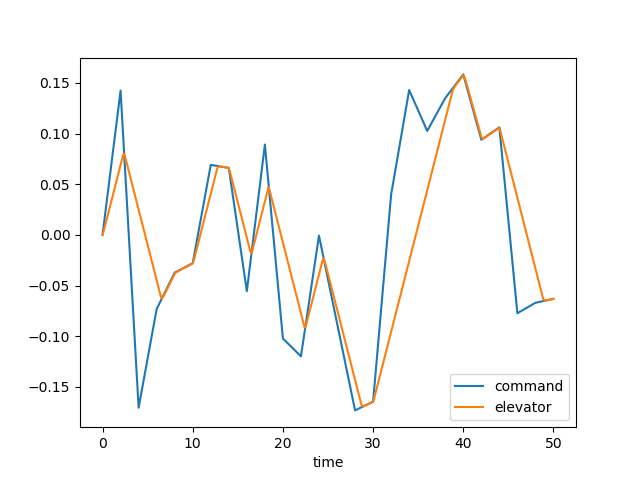

Source data for this figure (header and first rows):
time, dec, de, u, w, q, theta, mode
0.0, 0.0, 0.0, 0.0, 0.0, 0.0, 0.0, 3.0
0.1, 0.007122, 0.002793, 0.000253, -0.0035, -0.0001549, -4.701817942986963e-06, 3.0
0.2, 0.01424, 0.006283, 0.001385, -0.02027, -0.000661, -4.295532562537119e-05, 3.0
0.3, 0.02137, 0.009774, 0.003771, -0.0567, -0.001458, -0.0001469, 3.0
0.4, 0.02849, 0.01326, 0.007736, -0.1176, -0.002486, -0.0003425, 3.0
0.5, 0.03561, 0.01676, 0.01355, -0.2062, -0.003689, -0.0006502, 3.0
0.6, 0.04273, 0.02025, 0.02145, -0.3247, -0.005013, -0.001085, 3.0
0.7, 0.04985, 0.02374, 0.03159, -0.4736, -0.006409, -0.001656, 3.0
0.8, 0.05698, 0.02723, 0.0441, -0.6529, -0.007835, -0.002368, 3.0
0.9, 0.0641, 0.03072, 0.05908, -0.8614, -0.009254, -0.003223, 3.0
1.0, 0.07122, 0.03421, 0.07657, -1.097, -0.01063, -0.004217, 3.0
1.1, 0.07834, 0.0377, 0.0966, -1.358, -0.01195, -0.005347, 3.0
1.2, 0.08546, 0.04119, 0.1192, -1.642, -0.01318, -0.006605, 3.0
1.3, 0.09258, 0.04468, 0.1442, -1.945, -0.01432, -0.007981, 3.0
1.4, 0.09971, 0.04817, 0.1717, -2.264, -0.01535, -0.009465, 3.0
1.5, 0.1068, 0.05166, 0.2016, -2.596, -0.01627, -0.01105, 3.0
1.6, 0.114, 0.05515, 0.2339, -2.94, -0.01708, -0.01272, 3.0
1.7, 0.1211, 0.05864, 0.2684, -3.29, -0.01778, -0.01446, 3.0
1.8, 0.1282, 0.06213, 0.3051, -3.646, -0.01838, -0.01627, 3.0
1.9, 0.1353, 0.06562, 0.3439, -4.004, -0.01889, -0.01813, 3.0
2.0, 0.1424, 0.06912, 0.3849, -4.363, -0.01931, -0.02004, 3.0
2.1, 0.1268, 0.07261, 0.4278, -4.721, -0.01966, -0.02199, 3.0
2.2, 0.1111, 0.0761, 0.4728, -5.076, -0.01995, -0.02397, 3.0
2.3, 0.09549, 0.07959, 0.5197, -5.428, -0.02018, -0.02598, 3.0
2.4, 0.07984, 0.08004, 0.5683, -5.771, -0.0202, -0.028, 3.0
2.5, 0.06419, 0.07721, 0.6176, -6.091, -0.01967, -0.03, 3.0
2.6, 0.04854, 0.07372, 0.6666, -6.373, -0.01849, -0.03192, 3.0
2.7, 0.03289, 0.07023, 0.7147, -6.605, -0.01677, -0.03368, 3.0
2.8, 0.01724, 0.06674, 0.7612, -6.779, -0.01465, -0.03526, 3.0
2.9, 0.001594, 0.06325, 0.8057, -6.89, -0.01223, -0.0366, 3.0
3.0, -0.01406, 0.05976, 0.8479, -6.936, -0.00964, -0.0377, 3.0
3.1, -0.0297, 0.05627, 0.8874, -6.917, -0.006958, -0.03853, 3.0
3.2, -0.04535, 0.05278, 0.9241, -6.834, -0.004272, -0.03909, 3.0
3.3, -0.061, 0.04929, 0.9578, -6.692, -0.001652, -0.03938, 3.0
3.4, -0.07665, 0.0458, 0.9886, -6.494, 0.0008437, -0.03942, 3.0
3.5, -0.0923, 0.04231, 1.016, -6.247, 0.003172, -0.03922, 3.0
3.6, -0.108, 0.03881, 1.042, -5.956, 0.005299, -0.03879, 3.0
3.7, -0.1236, 0.03532, 1.064, -5.629, 0.007205, -0.03817, 3.0
3.8, -0.1393, 0.03183, 1.084, -5.271, 0.008877, -0.03736, 3.0
3.9, -0.1549, 0.02834, 1.101, -4.89, 0.01031, -0.0364, 3.0
4.0, -0.1705, 0.02485, 1.116, -4.491, 0.01152, -0.03531, 3.0
4.1, -0.1657, 0.02136, 1.129, -4.08, 0.0125, -0.0341, 3.0
4.2, -0.1608, 0.01787, 1.14, -3.662, 0.01328, -0.03281, 3.0
4.3, -0.1559, 0.01438, 1.149, -3.242, 0.01387, -0.03145, 3.0
4.4, -0.1511, 0.01089, 1.157, -2.824, 0.0143, -0.03004, 3.0
4.5, -0.1462, 0.007398, 1.163, -2.41, 0.01458, -0.0286, 3.0
4.6, -0.1413, 0.003908, 1.168, -2.004, 0.01475, -0.02713, 3.0
4.7, -0.1364, 0.0004171, 1.171, -1.607, 0.01483, -0.02565, 3.0
4.8, -0.1316, -0.003074, 1.174, -1.221, 0.01483, -0.02417, 3.0
4.9, -0.1267, -0.006564, 1.175, -0.8459, 0.01478, -0.02269, 3.0
5.0, -0.1218, -0.01005, 1.175, -0.4832, 0.0147, -0.02121, 3.0
5.1, -0.117, -0.01355, 1.173, -0.1323, 0.01461, -0.01975, 3.0
5.2, -0.1121, -0.01704, 1.171, 0.2071, 0.01452, -0.01829, 3.0
5.3, -0.1072, -0.02053, 1.168, 0.5358, 0.01444, -0.01684, 3.0
5.4, -0.1023, -0.02402, 1.163, 0.8546, 0.01439, -0.0154, 3.0
5.5, -0.09748, -0.02751, 1.157, 1.165, 0.01437, -0.01396, 3.0
5.6, -0.09261, -0.031, 1.15, 1.467, 0.01438, -0.01252, 3.0
5.7, -0.08773, -0.03449, 1.141, 1.763, 0.01444, -0.01108, 3.0
5.8, -0.08286, -0.03798, 1.131, 2.053, 0.01454, -0.009635, 3.0
5.9, -0.07799, -0.04147, 1.12, 2.34, 0.01468, -0.008174, 3.0
... 441 more rows
